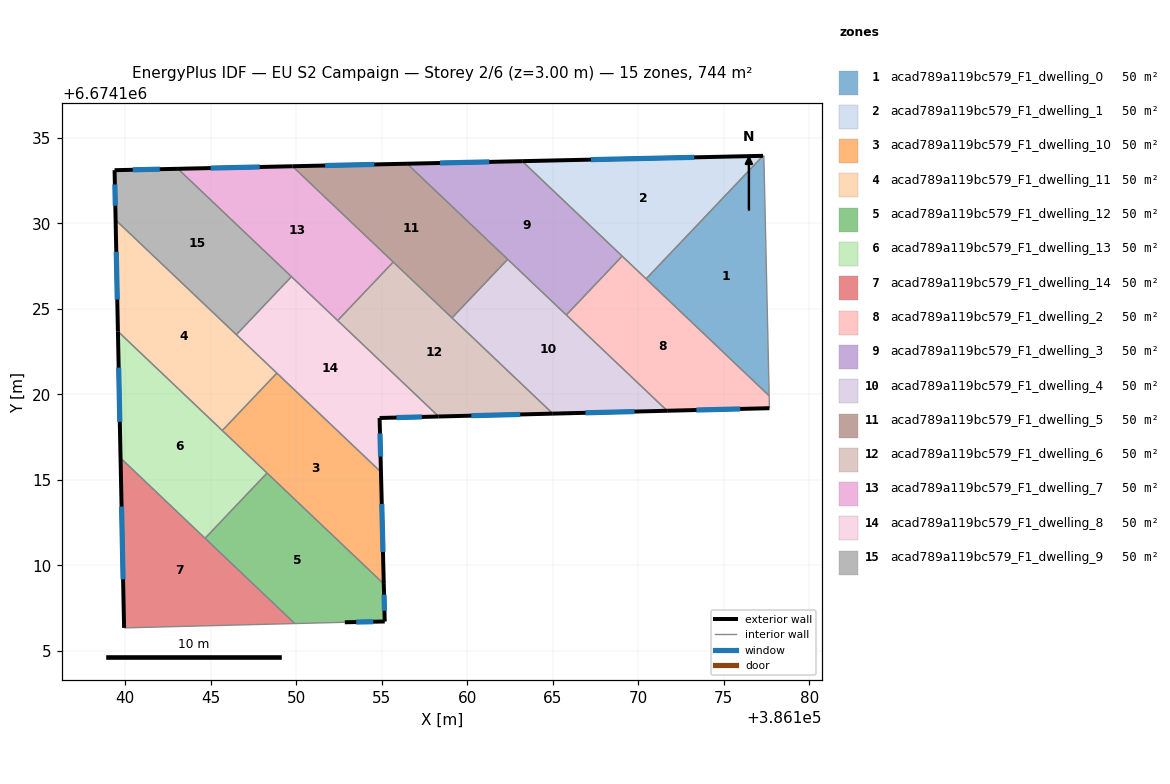
=== STOREY PLAN SPEC (per zone: floor XY polygon, exterior-wall plan segments, windows/doors) ===
zone 1: acad789a119bc579_F1_dwelling_0  (49.6 m²)
  floor: (386177.35, 6674133.96) (386177.66, 6674119.92) (386170.46, 6674126.76) (386177.30, 6674133.96)
  interior walls: 4
zone 2: acad789a119bc579_F1_dwelling_1  (49.6 m²)
  floor: (386177.30, 6674133.96) (386170.46, 6674126.76) (386163.22, 6674133.65)
  exterior wall: (386177.30, 6674133.96) – (386163.22, 6674133.65)  [14.1 m]
    window: (386173.28, 6674133.87) – (386167.24, 6674133.74)  [7.8 m²]
  interior walls: 3
zone 3: acad789a119bc579_F1_dwelling_10  (49.6 m²)
  floor: (386154.95, 6674115.46) (386155.12, 6674108.92) (386145.67, 6674117.89) (386148.86, 6674121.25)
  exterior wall: (386155.12, 6674108.92) – (386154.95, 6674115.46)  [6.5 m]
    window: (386155.07, 6674110.79) – (386155.00, 6674113.59)  [3.6 m²]
  interior walls: 4
zone 4: acad789a119bc579_F1_dwelling_11  (49.6 m²)
  floor: (386148.86, 6674121.25) (386145.67, 6674117.89) (386139.57, 6674123.69) (386139.43, 6674130.21)
  exterior wall: (386139.43, 6674130.21) – (386139.57, 6674123.69)  [6.5 m]
    window: (386139.47, 6674128.34) – (386139.53, 6674125.55)  [3.6 m²]
  interior walls: 4
zone 5: acad789a119bc579_F1_dwelling_12  (49.6 m²)
  floor: (386155.12, 6674108.92) (386155.17, 6674106.72) (386152.84, 6674106.67) (386149.91, 6674106.60) (386144.66, 6674111.58) (386148.29, 6674115.40)
  exterior wall: (386155.17, 6674106.72) – (386155.12, 6674108.92)  [2.2 m]
    window: (386155.16, 6674107.35) – (386155.13, 6674108.29)  [1.2 m²]
  exterior wall: (386152.84, 6674106.67) – (386155.17, 6674106.72)  [2.3 m]
    window: (386153.51, 6674106.68) – (386154.51, 6674106.70)  [1.3 m²]
  interior walls: 4
zone 6: acad789a119bc579_F1_dwelling_13  (49.6 m²)
  floor: (386148.29, 6674115.40) (386144.66, 6674111.58) (386139.72, 6674116.28) (386139.57, 6674123.69)
  exterior wall: (386139.57, 6674123.69) – (386139.72, 6674116.28)  [7.4 m]
    window: (386139.61, 6674121.57) – (386139.68, 6674118.40)  [4.1 m²]
  interior walls: 4
zone 7: acad789a119bc579_F1_dwelling_14  (49.6 m²)
  floor: (386149.91, 6674106.60) (386139.93, 6674106.34) (386139.72, 6674116.28)
  exterior wall: (386139.72, 6674116.28) – (386139.93, 6674106.34)  [9.9 m]
    window: (386139.78, 6674113.44) – (386139.87, 6674109.18)  [5.5 m²]
  interior walls: 3
zone 8: acad789a119bc579_F1_dwelling_2  (49.6 m²)
  floor: (386177.66, 6674119.92) (386177.68, 6674119.20) (386171.69, 6674119.04) (386165.79, 6674124.65) (386169.06, 6674128.09)
  exterior wall: (386171.69, 6674119.04) – (386177.68, 6674119.20)  [6.0 m]
    window: (386173.40, 6674119.09) – (386175.97, 6674119.15)  [3.3 m²]
  interior walls: 5
zone 9: acad789a119bc579_F1_dwelling_3  (49.6 m²)
  floor: (386169.06, 6674128.09) (386165.79, 6674124.65) (386156.48, 6674133.50) (386163.22, 6674133.65)
  exterior wall: (386163.22, 6674133.65) – (386156.48, 6674133.50)  [6.7 m]
    window: (386161.29, 6674133.60) – (386158.41, 6674133.54)  [3.7 m²]
  interior walls: 4
zone 10: acad789a119bc579_F1_dwelling_4  (49.6 m²)
  floor: (386171.69, 6674119.04) (386165.01, 6674118.88) (386159.11, 6674124.48) (386162.37, 6674127.91)
  exterior wall: (386165.01, 6674118.88) – (386171.69, 6674119.04)  [6.7 m]
    window: (386166.92, 6674118.92) – (386169.78, 6674119.00)  [3.7 m²]
  interior walls: 4
zone 11: acad789a119bc579_F1_dwelling_5  (49.6 m²)
  floor: (386162.37, 6674127.91) (386159.11, 6674124.48) (386149.77, 6674133.35) (386156.48, 6674133.50)
  exterior wall: (386156.48, 6674133.50) – (386149.77, 6674133.35)  [6.7 m]
    window: (386154.56, 6674133.45) – (386151.69, 6674133.39)  [3.7 m²]
  interior walls: 4
zone 12: acad789a119bc579_F1_dwelling_6  (49.6 m²)
  floor: (386165.01, 6674118.88) (386158.33, 6674118.71) (386152.42, 6674124.32) (386155.67, 6674127.74)
  exterior wall: (386158.33, 6674118.71) – (386165.01, 6674118.88)  [6.7 m]
    window: (386160.24, 6674118.76) – (386163.10, 6674118.83)  [3.7 m²]
  interior walls: 4
zone 13: acad789a119bc579_F1_dwelling_7  (49.6 m²)
  floor: (386155.67, 6674127.74) (386152.42, 6674124.32) (386143.08, 6674133.20) (386149.77, 6674133.35)
  exterior wall: (386149.77, 6674133.35) – (386143.08, 6674133.20)  [6.7 m]
    window: (386147.86, 6674133.31) – (386144.99, 6674133.24)  [3.7 m²]
  interior walls: 4
zone 14: acad789a119bc579_F1_dwelling_8  (49.6 m²)
  floor: (386158.33, 6674118.71) (386154.87, 6674118.62) (386154.95, 6674115.46) (386146.49, 6674123.50) (386149.72, 6674126.89)
  exterior wall: (386154.87, 6674118.62) – (386158.33, 6674118.71)  [3.5 m]
    window: (386155.86, 6674118.65) – (386157.34, 6674118.68)  [1.9 m²]
  exterior wall: (386154.95, 6674115.46) – (386154.87, 6674118.62)  [3.2 m]
    window: (386154.93, 6674116.36) – (386154.90, 6674117.72)  [1.7 m²]
  interior walls: 5
zone 15: acad789a119bc579_F1_dwelling_9  (49.6 m²)
  floor: (386149.72, 6674126.89) (386146.49, 6674123.50) (386139.43, 6674130.21) (386139.37, 6674133.12) (386143.08, 6674133.20)
  exterior wall: (386143.08, 6674133.20) – (386139.37, 6674133.12)  [3.7 m]
    window: (386142.02, 6674133.18) – (386140.43, 6674133.14)  [2.0 m²]
  exterior wall: (386139.37, 6674133.12) – (386139.43, 6674130.21)  [2.9 m]
    window: (386139.39, 6674132.29) – (386139.41, 6674131.04)  [1.6 m²]
  interior walls: 3

=== DERIVED (storey summary) ===
Building: EU S2 Campaign
Storey: 2 of 6  (floor level z = 3.00 m)
Storey gross floor area: 744.5 m²
Zones on this storey: 15
  - acad789a119bc579_F1_dwelling_0: floor 49.6 m²
  - acad789a119bc579_F1_dwelling_1: floor 49.6 m²; exterior wall 14.1 m (42.3 m²); 1 window(s) 7.8 m²; WWR 18.4%
  - acad789a119bc579_F1_dwelling_10: floor 49.6 m²; exterior wall 6.5 m (19.6 m²); 1 window(s) 3.6 m²; WWR 18.4%
  - acad789a119bc579_F1_dwelling_11: floor 49.6 m²; exterior wall 6.5 m (19.6 m²); 1 window(s) 3.6 m²; WWR 18.4%
  - acad789a119bc579_F1_dwelling_12: floor 49.6 m²; exterior wall 4.5 m (13.6 m²); 2 window(s) 2.5 m²; WWR 18.4%
  - acad789a119bc579_F1_dwelling_13: floor 49.6 m²; exterior wall 7.4 m (22.2 m²); 1 window(s) 4.1 m²; WWR 18.4%
  - acad789a119bc579_F1_dwelling_14: floor 49.6 m²; exterior wall 9.9 m (29.8 m²); 1 window(s) 5.5 m²; WWR 18.4%
  - acad789a119bc579_F1_dwelling_2: floor 49.6 m²; exterior wall 6.0 m (18.0 m²); 1 window(s) 3.3 m²; WWR 18.4%
  - acad789a119bc579_F1_dwelling_3: floor 49.6 m²; exterior wall 6.7 m (20.2 m²); 1 window(s) 3.7 m²; WWR 18.4%
  - acad789a119bc579_F1_dwelling_4: floor 49.6 m²; exterior wall 6.7 m (20.1 m²); 1 window(s) 3.7 m²; WWR 18.4%
  - acad789a119bc579_F1_dwelling_5: floor 49.6 m²; exterior wall 6.7 m (20.1 m²); 1 window(s) 3.7 m²; WWR 18.4%
  - acad789a119bc579_F1_dwelling_6: floor 49.6 m²; exterior wall 6.7 m (20.0 m²); 1 window(s) 3.7 m²; WWR 18.4%
  - acad789a119bc579_F1_dwelling_7: floor 49.6 m²; exterior wall 6.7 m (20.1 m²); 1 window(s) 3.7 m²; WWR 18.4%
  - acad789a119bc579_F1_dwelling_8: floor 49.6 m²; exterior wall 6.6 m (19.9 m²); 2 window(s) 3.6 m²; WWR 18.4%
  - acad789a119bc579_F1_dwelling_9: floor 49.6 m²; exterior wall 6.6 m (19.9 m²); 2 window(s) 3.6 m²; WWR 18.4%
Zone adjacency (shared interzone walls):
  - acad789a119bc579_F1_dwelling_0 ↔ acad789a119bc579_F1_dwelling_1
  - acad789a119bc579_F1_dwelling_0 ↔ acad789a119bc579_F1_dwelling_2
  - acad789a119bc579_F1_dwelling_1 ↔ acad789a119bc579_F1_dwelling_2
  - acad789a119bc579_F1_dwelling_1 ↔ acad789a119bc579_F1_dwelling_3
  - acad789a119bc579_F1_dwelling_10 ↔ acad789a119bc579_F1_dwelling_11
  - acad789a119bc579_F1_dwelling_10 ↔ acad789a119bc579_F1_dwelling_12
  - acad789a119bc579_F1_dwelling_10 ↔ acad789a119bc579_F1_dwelling_13
  - acad789a119bc579_F1_dwelling_10 ↔ acad789a119bc579_F1_dwelling_8
  - acad789a119bc579_F1_dwelling_11 ↔ acad789a119bc579_F1_dwelling_13
  - acad789a119bc579_F1_dwelling_11 ↔ acad789a119bc579_F1_dwelling_8
  - acad789a119bc579_F1_dwelling_11 ↔ acad789a119bc579_F1_dwelling_9
  - acad789a119bc579_F1_dwelling_12 ↔ acad789a119bc579_F1_dwelling_13
  - acad789a119bc579_F1_dwelling_12 ↔ acad789a119bc579_F1_dwelling_14
  - acad789a119bc579_F1_dwelling_13 ↔ acad789a119bc579_F1_dwelling_14
  - acad789a119bc579_F1_dwelling_2 ↔ acad789a119bc579_F1_dwelling_3
  - acad789a119bc579_F1_dwelling_2 ↔ acad789a119bc579_F1_dwelling_4
  - acad789a119bc579_F1_dwelling_3 ↔ acad789a119bc579_F1_dwelling_4
  - acad789a119bc579_F1_dwelling_3 ↔ acad789a119bc579_F1_dwelling_5
  - acad789a119bc579_F1_dwelling_4 ↔ acad789a119bc579_F1_dwelling_5
  - acad789a119bc579_F1_dwelling_4 ↔ acad789a119bc579_F1_dwelling_6
  - acad789a119bc579_F1_dwelling_5 ↔ acad789a119bc579_F1_dwelling_6
  - acad789a119bc579_F1_dwelling_5 ↔ acad789a119bc579_F1_dwelling_7
  - acad789a119bc579_F1_dwelling_6 ↔ acad789a119bc579_F1_dwelling_7
  - acad789a119bc579_F1_dwelling_6 ↔ acad789a119bc579_F1_dwelling_8
  - acad789a119bc579_F1_dwelling_7 ↔ acad789a119bc579_F1_dwelling_8
  - acad789a119bc579_F1_dwelling_7 ↔ acad789a119bc579_F1_dwelling_9
  - acad789a119bc579_F1_dwelling_8 ↔ acad789a119bc579_F1_dwelling_9